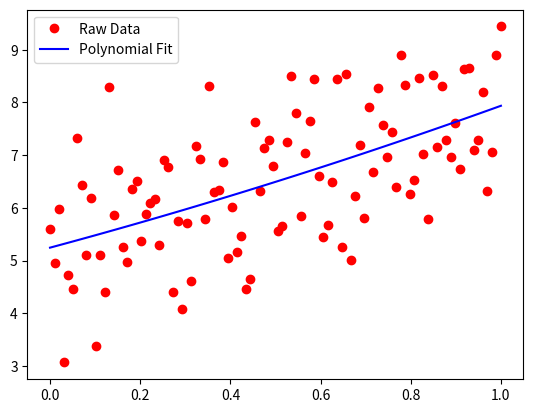

Python code for this plot:
import numpy as np
import matplotlib.pyplot as plt

x = np.linspace(0,1,100)
y = x**2 + 2*x + 5 + np.random.normal(0,1,100)

#fit poynomial
p =np.polyfit(x,y,2)
pfit = np.polyval(p,x)

plt.figure()
plt.plot(x,y,'ro', label = 'Raw Data')
plt.plot(x,pfit, 'b', label = 'Polynomial Fit')
plt.legend(loc='best')


